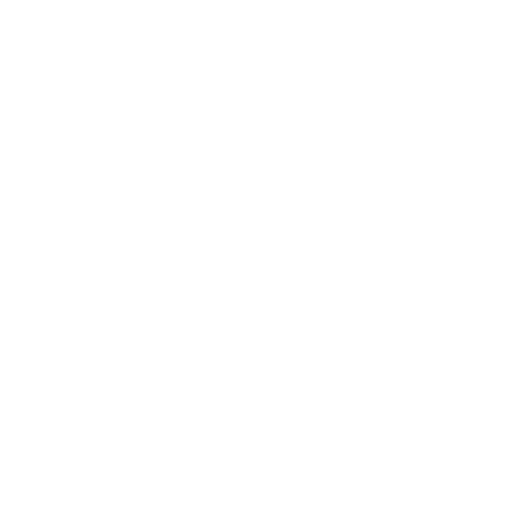
t = 0.00 s
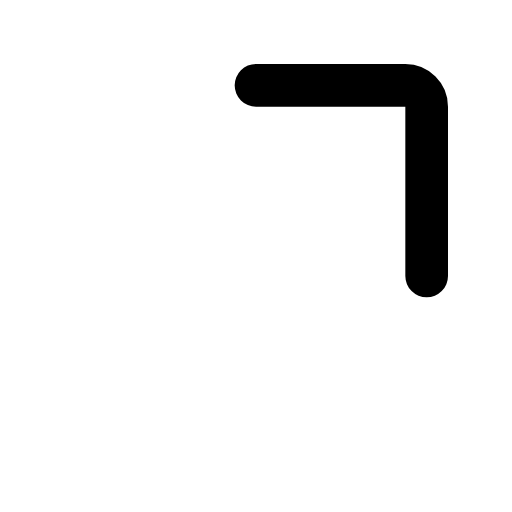
t = 0.15 s
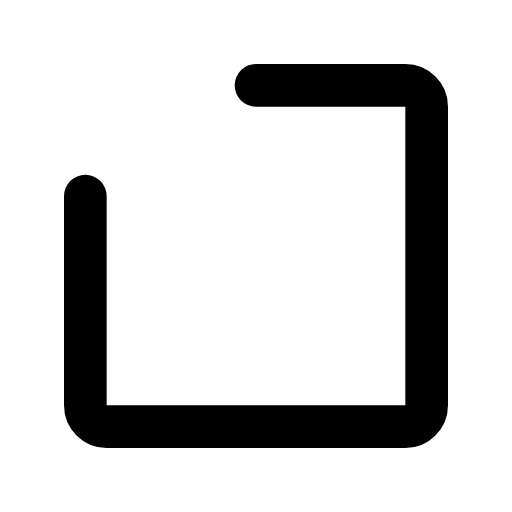
t = 0.45 s
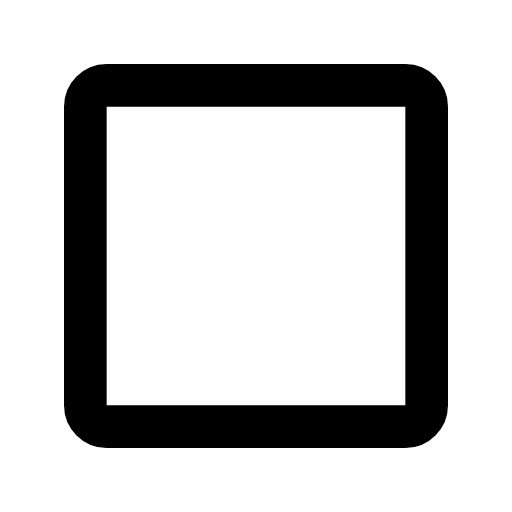
t = 0.60 s
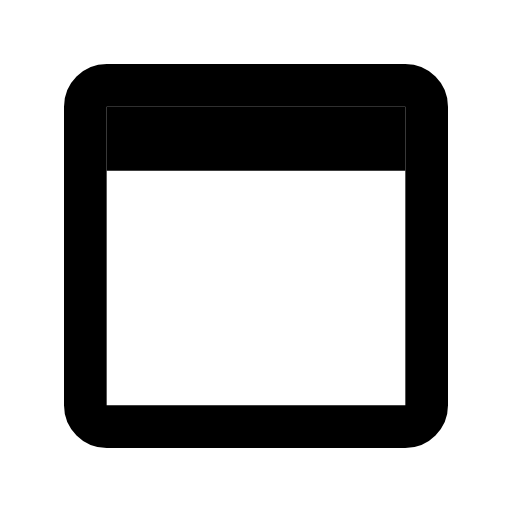
t = 0.80 s
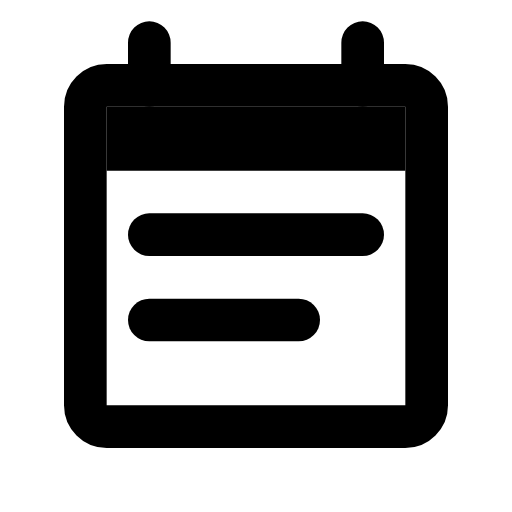
t = 1.00 s

The animated SVG that drew these frames (rendered in a browser with its animation timeline set to each time). Animation: 5 SMIL elements (animate=5); one cycle of 1.00 s.

<svg xmlns="http://www.w3.org/2000/svg" viewBox="0 0 24 24"><path fill="none" stroke="currentColor" stroke-dasharray="66" stroke-linecap="round" stroke-linejoin="round" stroke-width="2" d="M12 4h7c0.55 0 1 0.45 1 1v14c0 0.55 -0.45 1 -1 1h-14c-0.55 0 -1 -0.45 -1 -1v-14c0 -0.55 0.45 -1 1 -1Z"><animate fill="freeze" attributeName="stroke-dashoffset" dur="0.6s" values="66;0"/></path><path fill="currentColor" d="M5 5h14v0h-14Z"><animate fill="freeze" attributeName="d" begin="0.6s" dur="0.2s" to="M5 5h14v3h-14Z"/></path><g fill="none" stroke="currentColor" stroke-linecap="round" stroke-linejoin="round" stroke-width="2"><path stroke-dasharray="4" stroke-dashoffset="4" d="M7 4v-2M17 4v-2"><animate fill="freeze" attributeName="stroke-dashoffset" begin="0.8s" dur="0.2s" to="0"/></path><path stroke-dasharray="12" stroke-dashoffset="12" d="M7 11h10"><animate fill="freeze" attributeName="stroke-dashoffset" begin="0.8s" dur="0.2s" to="0"/></path><path stroke-dasharray="10" stroke-dashoffset="10" d="M7 15h7"><animate fill="freeze" attributeName="stroke-dashoffset" begin="0.8s" dur="0.2s" to="0"/></path></g></svg>
